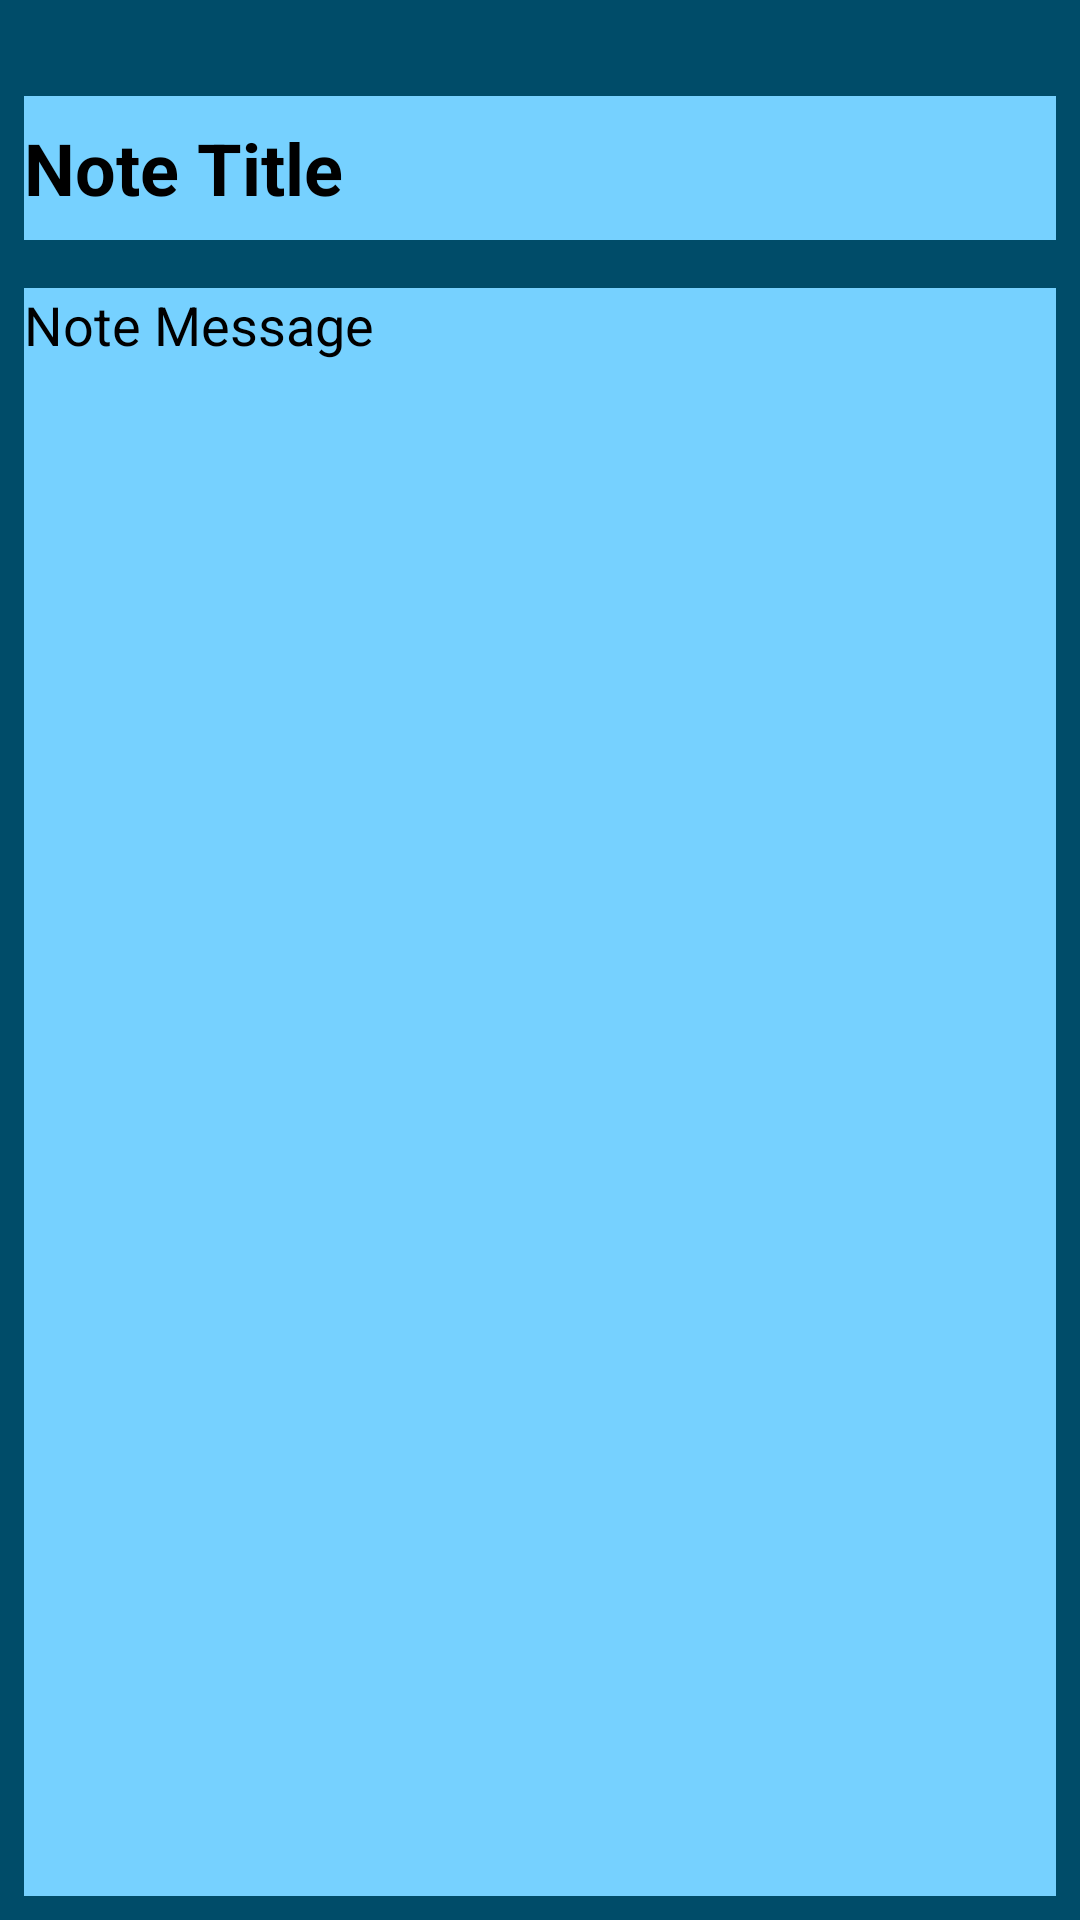

Produce the Android XML layout that renders to this screen, including the resource entries it uses.
<!-- AndroidManifest.xml: application theme Theme.AndriodNotes -->
<!-- res/layout/activity_new_note.xml -->
<?xml version="1.0" encoding="utf-8"?>
<androidx.constraintlayout.widget.ConstraintLayout xmlns:android="http://schemas.android.com/apk/res/android"
    xmlns:app="http://schemas.android.com/apk/res-auto"
    xmlns:tools="http://schemas.android.com/tools"
    android:layout_width="match_parent"
    android:layout_height="match_parent"
    android:background="@color/material_dynamic_primary30"
    tools:context=".NewNote">

    <EditText
        android:id="@+id/new_title"
        android:layout_width="0dp"
        android:layout_height="wrap_content"
        android:layout_marginStart="8dp"
        android:layout_marginTop="32dp"
        android:layout_marginEnd="8dp"
        android:background="@color/material_dynamic_primary80"
        android:ems="10"
        android:hint="@string/note_title"
        android:importantForAutofill="no"
        android:inputType="textPersonName"
        android:minHeight="48dp"
        android:textColorHint="#000000"
        android:textSize="24sp"
        android:textStyle="bold"
        app:layout_constraintEnd_toEndOf="parent"
        app:layout_constraintStart_toStartOf="parent"
        app:layout_constraintTop_toTopOf="parent" />

    <EditText
        android:id="@+id/new_message"
        android:layout_width="0dp"
        android:layout_height="0dp"
        android:layout_marginStart="8dp"
        android:layout_marginTop="16dp"
        android:layout_marginEnd="8dp"
        android:layout_marginBottom="8dp"
        android:autofillHints=""
        android:background="@color/material_dynamic_primary80"
        android:ems="10"
        android:gravity="start|top"
        android:hint="@string/note_message"
        android:scrollHorizontally="false"
        android:overScrollMode="always"
        android:scrollbarStyle="insideInset"
        android:selectAllOnFocus="true"
        android:scrollbars="vertical"
        android:inputType="textMultiLine"
        android:enabled="true"
        android:singleLine="false"
        android:textAlignment="viewStart"
        android:textColorHint="#000000"
        app:layout_constraintBottom_toBottomOf="parent"
        app:layout_constraintEnd_toEndOf="parent"
        app:layout_constraintStart_toStartOf="parent"
        app:layout_constraintTop_toBottomOf="@+id/new_title" />

</androidx.constraintlayout.widget.ConstraintLayout>
<!-- resources referenced by this layout -->
<resources>
  <string name="note_message">Note Message</string>
  <string name="note_title">Note Title</string>
  <style name="Theme.AndriodNotes" parent="Theme.MaterialComponents.DayNight.DarkActionBar">
          
          <item name="colorPrimary">@color/purple_500</item>
          <item name="colorPrimaryVariant">@color/purple_700</item>
          <item name="colorOnPrimary">@color/white</item>
          
          <item name="colorSecondary">@color/teal_200</item>
          <item name="colorSecondaryVariant">@color/teal_700</item>
          <item name="colorOnSecondary">@color/black</item>
          
          <item name="android:statusBarColor" tools:targetApi="l">?attr/colorPrimaryVariant</item>
          
      </style>
  <!-- not gathered from this repository: default colours our renderer supplied (Android Studio template values) -->
  <color name="purple_500">#FF6200EE</color>
  <color name="purple_700">#FF3700B3</color>
  <color name="teal_200">#FF03DAC5</color>
  <color name="teal_700">#FF018786</color>
  <color name="black">#FF000000</color>
  <color name="white">#FFFFFFFF</color>
</resources>
